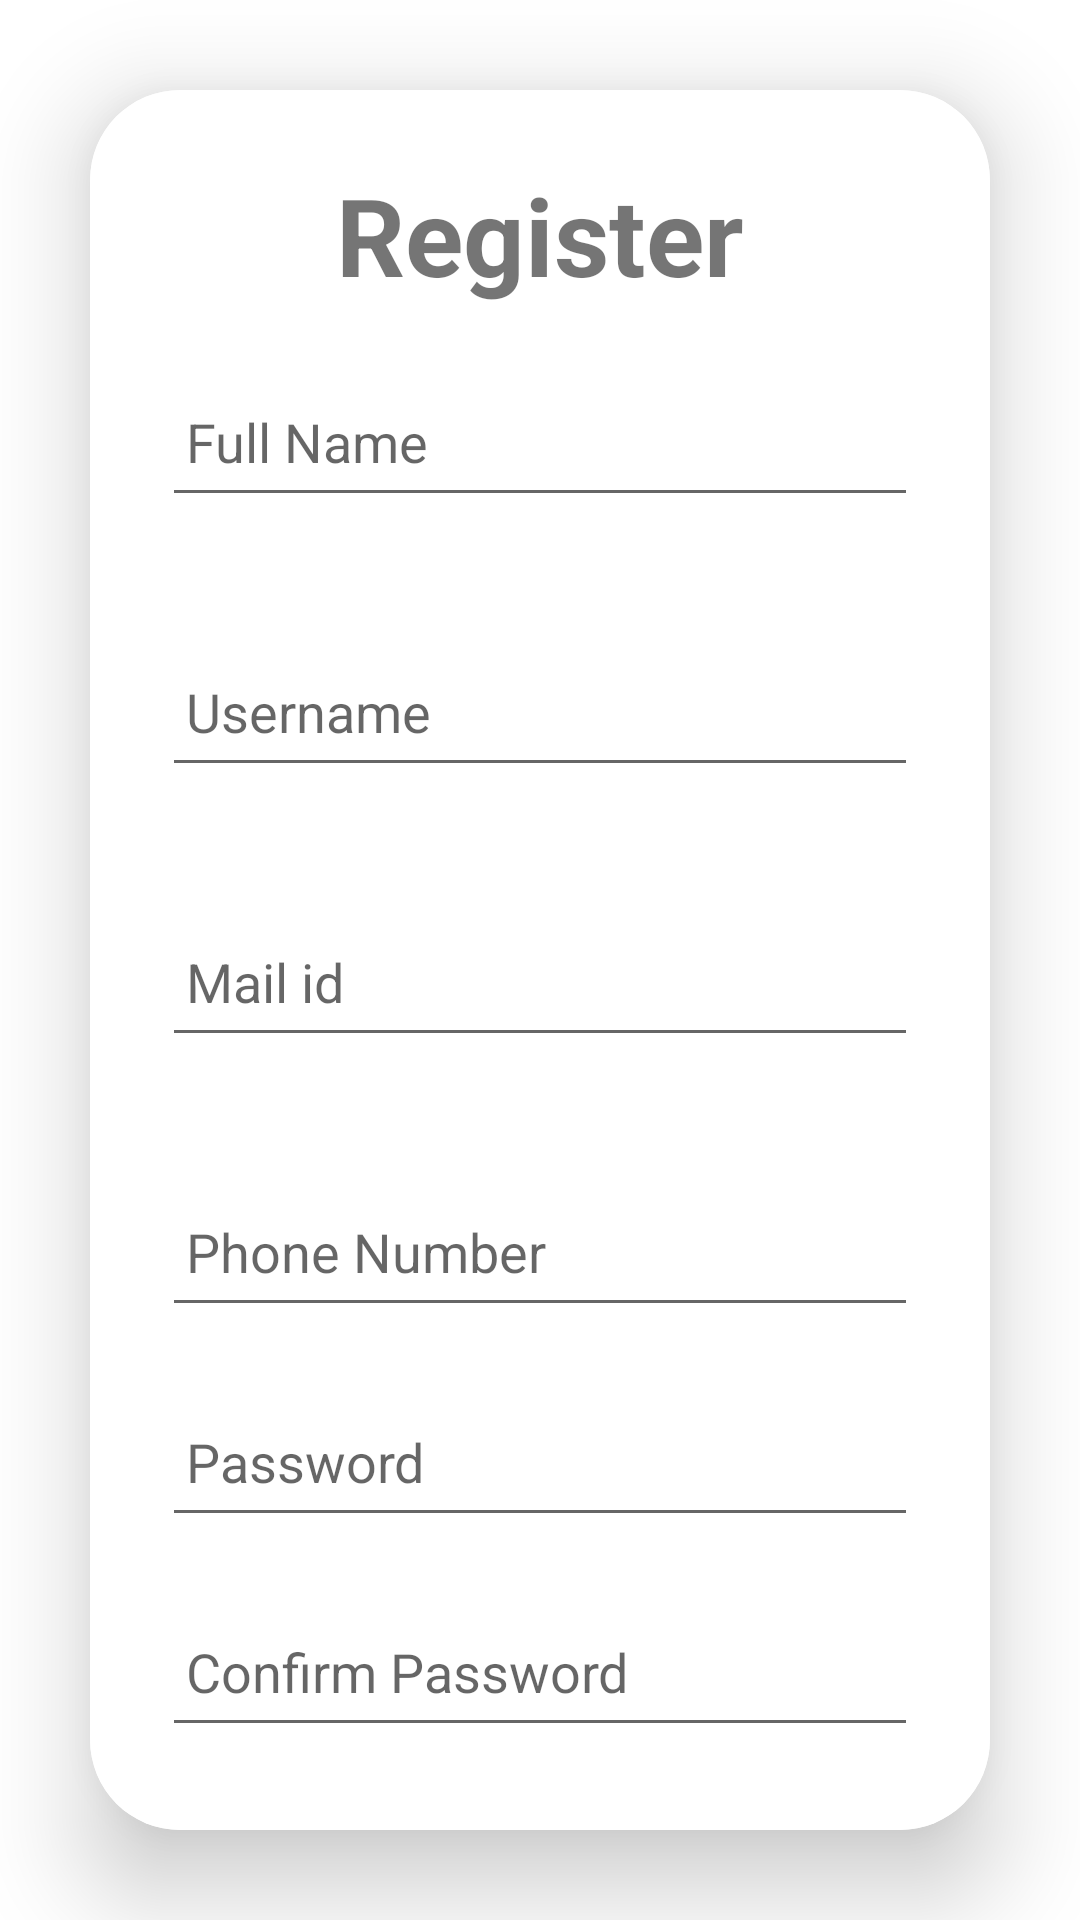

Here is an Android app screen rendered from its layout file. Give the layout XML and the strings, colors and styles it references.
<!-- AndroidManifest.xml: application theme Theme.FitMe -->
<!-- res/layout/activity_register.xml -->
<?xml version="1.0" encoding="utf-8"?>
<LinearLayout
    xmlns:android="http://schemas.android.com/apk/res/android"
    xmlns:app="http://schemas.android.com/apk/res-auto"
    xmlns:tools="http://schemas.android.com/tools"
    android:layout_width="match_parent"
    android:layout_height="match_parent"
    android:orientation="vertical"
    android:gravity="center"
    android:background="@drawable/background"
    tools:context=".MainActivity">

    <androidx.cardview.widget.CardView
        android:layout_width="match_parent"
        android:layout_height="wrap_content"
        android:layout_margin="30dp"
        app:cardCornerRadius="30dp"
        app:cardElevation="20dp">

        <LinearLayout
            android:layout_width="match_parent"
            android:layout_height="wrap_content"
            android:orientation="vertical"
            android:layout_gravity="center_horizontal"
            android:padding="24dp"
            android:background="@drawable/backgroundcrop">

            <TextView
                android:layout_width="match_parent"
                android:layout_height="wrap_content"
                android:text="Register"
                android:id="@+id/RegisterText"
                android:textSize="36sp"
                android:textAlignment="center"
                android:textStyle="bold" />
            <EditText
                android:layout_width="match_parent"
                android:layout_height="50dp"
                android:id="@+id/name"
                android:layout_marginTop="20dp"
                android:padding="8dp"
                android:hint="Full Name"
                android:textColor="@color/black"
                android:drawablePadding="8dp"/>
            <EditText
                android:layout_width="match_parent"
                android:layout_height="50dp"
                android:id="@+id/rn"
                android:layout_marginTop="40dp"
                android:padding="8dp"
                android:hint="Username"
                android:textColor="@color/black"
                android:drawablePadding="8dp"/>


            <EditText
                android:layout_width="match_parent"
                android:layout_height="50dp"
                android:id="@+id/mail"
                android:layout_marginTop="40dp"
                android:padding="8dp"
                android:hint="Mail id"
                android:textColor="@color/black"
                android:drawablePadding="8dp"/>
            <EditText
                android:layout_width="match_parent"
                android:layout_height="50dp"
                android:id="@+id/phno"
                android:layout_marginTop="40dp"
                android:padding="8dp"
                android:hint="Phone Number"
                android:textColor="@color/black"
                android:drawablePadding="8dp"/>

            <EditText
                android:layout_width="match_parent"
                android:layout_height="50dp"
                android:id="@+id/password"
                android:layout_marginTop="20dp"
                android:inputType="textPassword"
                android:padding="8dp"
                android:hint="Password"
                android:textColor="@color/black"
                android:drawablePadding="8dp"/>
            <EditText
                android:layout_width="match_parent"
                android:layout_height="50dp"
                android:id="@+id/cnfpswd"
                android:layout_marginTop="20dp"
                android:inputType="textPassword"
                android:padding="8dp"
                android:hint="Confirm Password"
                android:textColor="@color/black"
                android:drawablePadding="8dp"/>

            <Button
                android:layout_width="match_parent"
                android:layout_height="50dp"
                android:text="Register"
                android:id="@+id/RegisterButton"
                android:textSize="18sp"
                android:layout_marginTop="10dp"
                app:cornerRadius = "20dp"/>
            <TextView
                android:layout_width="wrap_content"
                android:layout_height="wrap_content"
                android:id="@+id/loginnow"
                android:text="Login Now"
                android:textSize="20dp"
                android:layout_gravity="right" />
        </LinearLayout>

    </androidx.cardview.widget.CardView>

</LinearLayout>
<!-- resources referenced by this layout -->
<resources>
  <!-- drawable backgroundcrop (drawable) -->
  <?xml version="1.0" encoding="utf-8"?>
  <shape xmlns:android="http://schemas.android.com/apk/res/android">
  
      <corners  android:radius="20.dp"
          />
  
      <gradient android:startColor="#fff" android:endColor="#FFF" android:angle="0.0"
  
  />
  
  </shape>
  <style name="Theme.FitMe" parent="Theme.MaterialComponents.DayNight.NoActionBar">
          
          <item name="colorPrimary">#120524</item>
          <item name="colorPrimaryVariant">#120524</item>
          <item name="colorOnPrimary">@color/white</item>
          
          <item name="colorSecondary">@color/teal_200</item>
          <item name="colorSecondaryVariant">@color/teal_700</item>
          <item name="colorOnSecondary">@color/black</item>
          
          <item name="android:statusBarColor" tools:targetApi="l">?attr/colorPrimaryVariant</item>
          
  
      </style>
  <!-- not gathered from this repository: default colours our renderer supplied (Android Studio template values) -->
  <color name="teal_200">#FF03DAC5</color>
  <color name="teal_700">#FF018786</color>
  <color name="black">#FF000000</color>
  <color name="white">#FFFFFFFF</color>
</resources>
